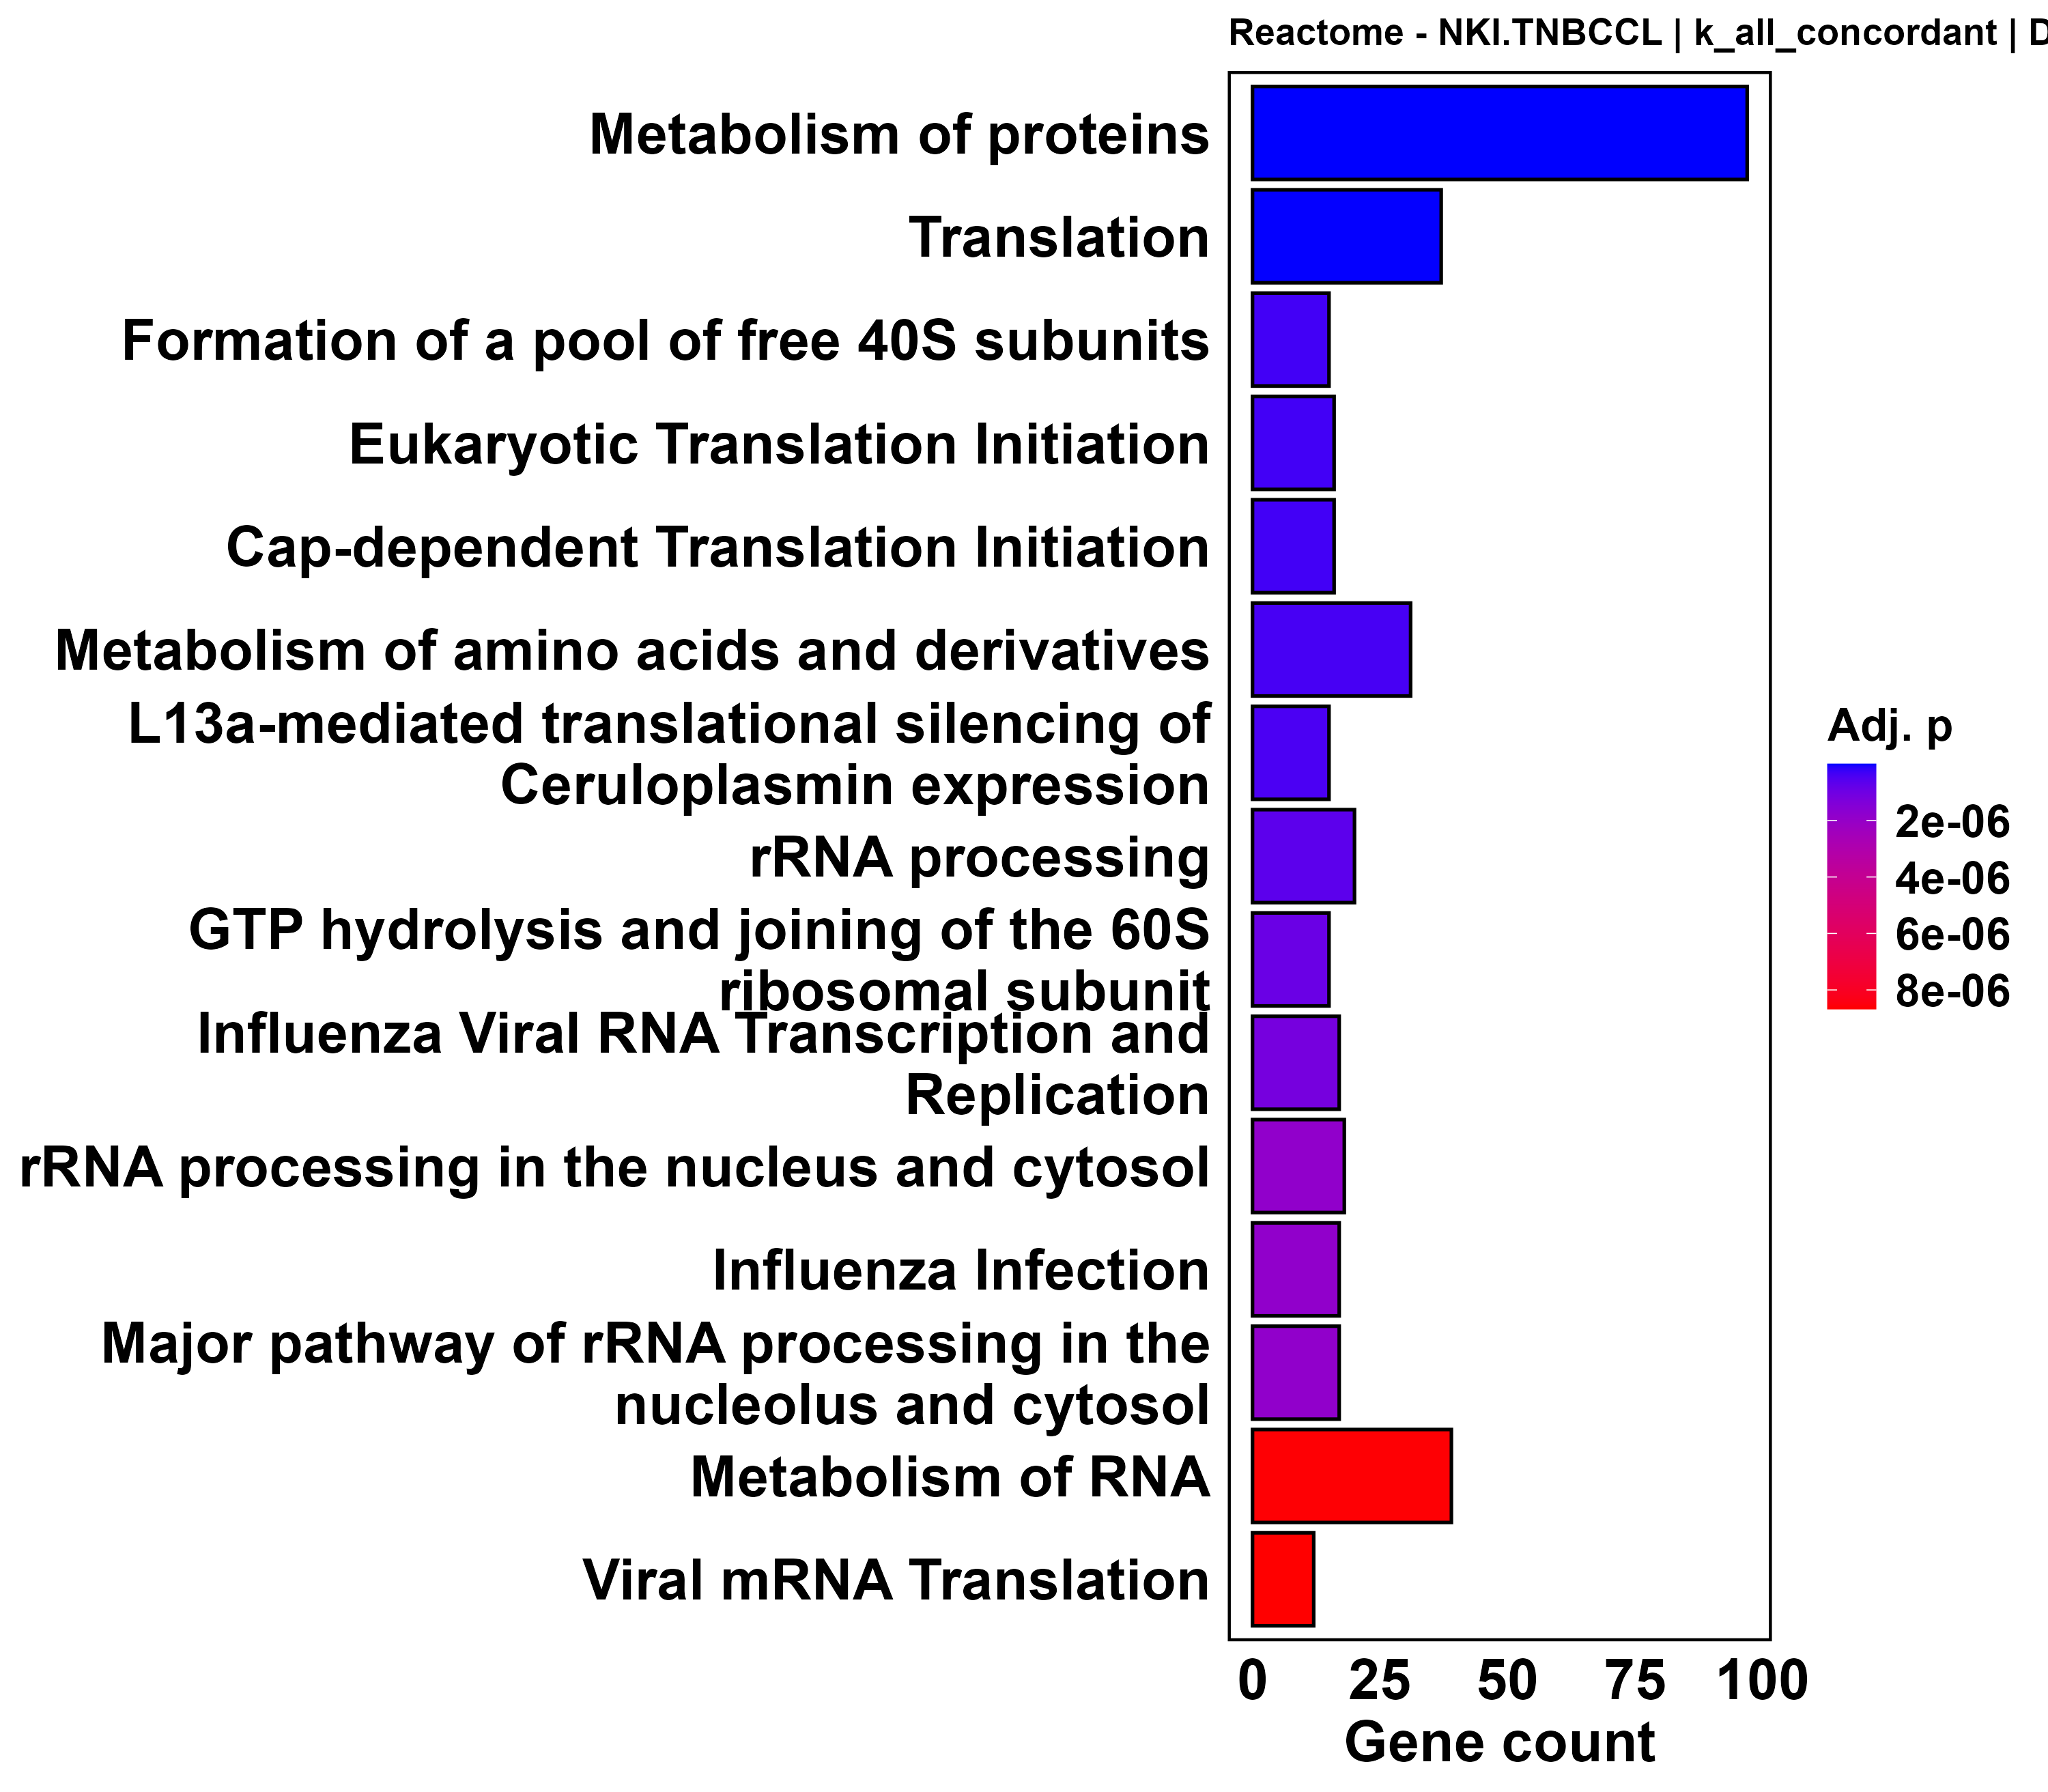

Values plotted in this chart, from the file beside it:
ID, Description, GeneRatio, BgRatio, RichFactor, FoldEnrichment, zScore, pvalue, p.adjust, qvalue, geneID, Count
R-HSA-392499, Metabolism of proteins, 97/265, 347/1788, 0.2795, 1.886, 7.667, 5.66108070247508e-13, 2.83620143194002e-10, 2.49087550908904e-10, ATP5F1C/DAP3/PSMD14/EIF3M/TBCB/DCAF13/TB…, 97
R-HSA-72766, Translation, 37/265, 84/1788, 0.4405, 2.972, 7.72, 3.2461019180425e-11, 8.13148530469645e-09, 7.14142421969349e-09, DAP3/PSMD14/EIF3M/MRPL24/APEH/EIF3E/MRPS…, 37
R-HSA-72689, Formation of a pool of free 40S subunits, 15/265, 20/1788, 0.75, 5.06, 7.615, 1.97724684202802e-09, 3.3020022261868e-07, 2.89996203497443e-07, EIF3M/EIF3E/EIF3H/RPLP0/EIF3C/RPS16/RPS1…, 15
R-HSA-72613, Eukaryotic Translation Initiation, 16/265, 23/1788, 0.6957, 4.694, 7.435, 3.31811475624598e-09, 3.32475098575847e-07, 2.91994098549646e-07, EIF3M/EIF3E/EIF3H/RPLP0/EIF3C/RPS16/RPS1…, 16
R-HSA-72737, Cap-dependent Translation Initiation, 16/265, 23/1788, 0.6957, 4.694, 7.435, 3.31811475624598e-09, 3.32475098575847e-07, 2.91994098549646e-07, EIF3M/EIF3E/EIF3H/RPLP0/EIF3C/RPS16/RPS1…, 16
R-HSA-71291, Metabolism of amino acids and derivative…, 31/265, 73/1788, 0.4247, 2.865, 6.786, 4.61606385378739e-09, 3.85441331791247e-07, 3.38511349277742e-07, PSMD14/PYCR1/SMS/BCAT2/RPLP0/GCSH/RPS16/…, 31
R-HSA-156827, L13a-mediated translational silencing of…, 15/265, 21/1788, 0.7143, 4.819, 7.342, 6.0059809824783e-09, 4.29856638888804e-07, 3.77518804612922e-07, EIF3M/EIF3E/EIF3H/RPLP0/EIF3C/RPS16/RPS1…, 15
R-HSA-72312, rRNA processing, 20/265, 36/1788, 0.5556, 3.748, 6.947, 1.05574147703011e-08, 6.61158099990107e-07, 5.80657812366561e-07, DCAF13/IMP4/RPLP0/WDR12/RPS16/UTP18/RPS1…, 20
R-HSA-72706, GTP hydrolysis and joining of the 60S ri…, 15/265, 22/1788, 0.6818, 4.6, 7.086, 1.63821943798689e-08, 9.11942153812701e-07, 8.00907280793589e-07, EIF3M/EIF3E/EIF3H/RPLP0/EIF3C/RPS16/RPS1…, 15
R-HSA-168273, Influenza Viral RNA Transcription and Re…, 17/265, 28/1788, 0.6071, 4.096, 6.887, 2.31482617652031e-08, 1.15972791443668e-06, 1.01852351766894e-06, POLR2I/GTF2F2/NUP37/RPLP0/RPS16/RPS18/RP…, 17
R-HSA-8868773, rRNA processing in the nucleus and cytos…, 18/265, 32/1788, 0.5625, 3.795, 6.654, 4.64972182081771e-08, 1.87072285051155e-06, 1.6429502080341e-06, DCAF13/IMP4/RPLP0/WDR12/RPS16/UTP18/RPS1…, 18
R-HSA-168255, Influenza Infection, 17/265, 29/1788, 0.5862, 3.955, 6.691, 4.85417106919165e-08, 1.87072285051155e-06, 1.6429502080341e-06, POLR2I/GTF2F2/NUP37/RPLP0/RPS16/RPS18/RP…, 17
R-HSA-6791226, Major pathway of rRNA processing in the …, 17/265, 29/1788, 0.5862, 3.955, 6.691, 4.85417106919165e-08, 1.87072285051155e-06, 1.6429502080341e-06, DCAF13/IMP4/RPLP0/WDR12/RPS16/UTP18/RPS1…, 17
R-HSA-8953854, Metabolism of RNA, 39/265, 119/1788, 0.3277, 2.211, 5.703, 2.40759193094381e-07, 8.61573969573464e-06, 7.56671749725198e-06, PSMD14/DCAF13/POLR2I/GTF2F2/IMP4/YWHAZ/N…, 39
R-HSA-192823, Viral mRNA Translation, 12/265, 17/1788, 0.7059, 4.763, 6.501, 2.77022547640196e-07, 8.67426852298364e-06, 7.6181200601054e-06, RPLP0/RPS16/RPS18/RPL38/RPS7/RPS14/GRSF1…, 12
R-HSA-72764, Eukaryotic Translation Termination, 12/265, 17/1788, 0.7059, 4.763, 6.501, 2.77022547640196e-07, 8.67426852298364e-06, 7.6181200601054e-06, APEH/RPLP0/RPS16/RPS18/RPL38/RPS7/RPS14/…, 12
R-HSA-1799339, SRP-dependent cotranslational protein ta…, 14/265, 23/1788, 0.6087, 4.107, 6.254, 4.18714208286662e-07, 1.23397540206834e-05, 1.08373089203607e-05, RPLP0/RPS16/RPS18/RPL38/RPS7/RPS14/RPL14…, 14
R-HSA-2408522, Selenoamino acid metabolism, 14/265, 24/1788, 0.5833, 3.936, 6.038, 8.72460960826412e-07, 2.42834967430018e-05, 2.13268234868679e-05, RPLP0/RPS16/RPS18/DARS1/RPL38/RPS7/RPS14…, 14
R-HSA-156842, Eukaryotic Translation Elongation, 11/265, 16/1788, 0.6875, 4.639, 6.097, 1.37209005103396e-06, 2.98877006768701e-05, 2.62486792371714e-05, RPLP0/RPS16/RPS18/RPL38/RPS7/RPS14/RPL14…, 11
R-HSA-156902, Peptide chain elongation, 11/265, 16/1788, 0.6875, 4.639, 6.097, 1.37209005103396e-06, 2.98877006768701e-05, 2.62486792371714e-05, RPLP0/RPS16/RPS18/RPL38/RPS7/RPS14/RPL14…, 11
R-HSA-975956, Nonsense Mediated Decay (NMD) independen…, 11/265, 16/1788, 0.6875, 4.639, 6.097, 1.37209005103396e-06, 2.98877006768701e-05, 2.62486792371714e-05, RPLP0/RPS16/RPS18/RPL38/RPS7/RPS14/RPL14…, 11
R-HSA-9954714, PELO:HBS1L and ABCE1 dissociate a riboso…, 11/265, 16/1788, 0.6875, 4.639, 6.097, 1.37209005103396e-06, 2.98877006768701e-05, 2.62486792371714e-05, RPLP0/RPS16/RPS18/RPL38/RPS7/RPS14/RPL14…, 11
R-HSA-9954716, ZNF598 and the Ribosome-associated Quali…, 11/265, 16/1788, 0.6875, 4.639, 6.097, 1.37209005103396e-06, 2.98877006768701e-05, 2.62486792371714e-05, RPLP0/RPS16/RPS18/RPL38/RPS7/RPS14/RPL14…, 11
R-HSA-1430728, Metabolism, 91/265, 409/1788, 0.2225, 1.501, 4.813, 2.49309139271608e-06, 5.20432828229482e-05, 4.57066755331282e-05, ATP5F1C/PSMD14/TRAP1/LDHA/PTGES2/ACBD6/A…, 91
R-HSA-9948299, Ribosome-associated quality control, 13/265, 23/1788, 0.5652, 3.814, 5.664, 3.59674205841625e-06, 6.61820022270087e-05, 5.81239141315047e-05, PSMD14/RPLP0/RPS16/RPS18/RPL38/CUL2/RPS7…, 13
R-HSA-2408557, Selenocysteine synthesis, 12/265, 20/1788, 0.6, 4.048, 5.717, 3.69879453564121e-06, 6.61820022270087e-05, 5.81239141315047e-05, RPLP0/RPS16/RPS18/RPL38/RPS7/RPS14/RPL14…, 12
R-HSA-927802, Nonsense-Mediated Decay (NMD), 12/265, 20/1788, 0.6, 4.048, 5.717, 3.69879453564121e-06, 6.61820022270087e-05, 5.81239141315047e-05, RPLP0/RPS16/RPS18/RPL38/RPS7/RPS14/RPL14…, 12
R-HSA-975957, Nonsense Mediated Decay (NMD) enhanced b…, 12/265, 20/1788, 0.6, 4.048, 5.717, 3.69879453564121e-06, 6.61820022270087e-05, 5.81239141315047e-05, RPLP0/RPS16/RPS18/RPL38/RPS7/RPS14/RPL14…, 12
R-HSA-1852241, Organelle biogenesis and maintenance, 21/265, 52/1788, 0.4038, 2.725, 5.264, 4.58362266335138e-06, 7.91860329082428e-05, 6.95446197198141e-05, ATP5F1C/YWHAE/ATP5F1A/ATP5PO/CHCHD3/CCT8…, 21
R-HSA-9633012, Response of EIF2AK4 (GCN2) to amino acid…, 11/265, 18/1788, 0.6111, 4.123, 5.554, 7.55609591979972e-06, 0.0001262, 0.0001108, RPLP0/RPS16/RPS18/RPL38/RPS7/RPS14/RPL14…, 11
R-HSA-9711097, Cellular response to starvation, 13/265, 26/1788, 0.5, 3.374, 5.084, 2.14325944099646e-05, 0.0003464, 0.0003042, RPLP0/RPS16/RPS18/RPL38/ATP6V1H/RPS7/RPS…, 13
R-HSA-1592230, Mitochondrial biogenesis, 11/265, 20/1788, 0.55, 3.711, 5.084, 3.01558727978482e-05, 0.0004281, 0.0003759, ATP5F1C/ATP5F1A/ATP5PO/CHCHD3/ATP5F1B/MI…, 11
R-HSA-72649, Translation initiation complex formation, 9/265, 14/1788, 0.6429, 4.337, 5.228, 3.07591440933379e-05, 0.0004281, 0.0003759, EIF3M/EIF3E/EIF3H/EIF3C/RPS16/RPS18/RPS7…, 9
R-HSA-72662, Activation of the mRNA upon binding of t…, 9/265, 14/1788, 0.6429, 4.337, 5.228, 3.07591440933379e-05, 0.0004281, 0.0003759, EIF3M/EIF3E/EIF3H/EIF3C/RPS16/RPS18/RPS7…, 9
R-HSA-72695, Formation of the ternary complex, and su…, 9/265, 14/1788, 0.6429, 4.337, 5.228, 3.07591440933379e-05, 0.0004281, 0.0003759, EIF3M/EIF3E/EIF3H/EIF3C/RPS16/RPS18/RPS7…, 9
R-HSA-72702, Ribosomal scanning and start codon recog…, 9/265, 14/1788, 0.6429, 4.337, 5.228, 3.07591440933379e-05, 0.0004281, 0.0003759, EIF3M/EIF3E/EIF3H/EIF3C/RPS16/RPS18/RPS7…, 9
R-HSA-9824446, Viral Infection Pathways, 39/265, 147/1788, 0.2653, 1.79, 4.17, 7.89377716533801e-05, 0.001069, 0.0009387, YWHAE/PSMD14/POLR2I/GTF2F2/YWHAZ/NUP37/T…, 39
R-HSA-9010553, Regulation of expression of SLITs and RO…, 13/265, 29/1788, 0.4483, 3.025, 4.584, 9.17261503828397e-05, 0.001209, 0.001062, PSMD14/RPLP0/RPS16/RPS18/RPL38/CUL2/RPS7…, 13
R-HSA-70171, Glycolysis, 7/265, 10/1788, 0.7, 4.723, 4.923, 0.0001174, 0.001508, 0.001324, NUP37/ENO1/GPI/NUP35/PFKFB4/PPP2R1A/NDC1, 7
R-HSA-70326, Glucose metabolism, 8/265, 13/1788, 0.6154, 4.152, 4.757, 0.0001379, 0.001728, 0.001517, NUP37/ENO1/SLC37A4/GPI/NUP35/PFKFB4/PPP2…, 8
R-HSA-3371556, Cellular response to heat stress, 8/265, 14/1788, 0.5714, 3.856, 4.473, 0.0002809, 0.003286, 0.002886, YWHAE/NUP37/HSPA4/HSP90AB1/NUP35/PTGES3/…, 8
R-HSA-9954709, Ribosome Quality Control (RQC) complex e…, 8/265, 14/1788, 0.5714, 3.856, 4.473, 0.0002809, 0.003286, 0.002886, PSMD14/RPLP0/RPL38/CUL2/RPL14/RPL37A/RPL…, 8
R-HSA-6790901, rRNA modification in the nucleus and cyt…, 7/265, 11/1788, 0.6364, 4.294, 4.569, 0.000282, 0.003286, 0.002886, DCAF13/IMP4/UTP18/RPS7/RPS14/NAT10/TBL3, 7
R-HSA-1428517, Aerobic respiration and respiratory elec…, 23/265, 77/1788, 0.2987, 2.015, 3.798, 0.0004249, 0.004839, 0.004249, ATP5F1C/TRAP1/LDHA/VDAC1/NDUFV2/NDUFAF2/…, 23
R-HSA-1268020, Mitochondrial protein import, 8/265, 15/1788, 0.5333, 3.598, 4.215, 0.0005253, 0.005848, 0.005136, VDAC1/HSPD1/ATP5F1A/CHCHD3/ATP5F1B/MTX2/…, 8
R-HSA-8949613, Cristae formation, 7/265, 12/1788, 0.5833, 3.936, 4.255, 0.0005918, 0.006445, 0.00566, ATP5F1C/ATP5F1A/ATP5PO/CHCHD3/ATP5F1B/MI…, 7
R-HSA-597592, Post-translational protein modification, 49/265, 218/1788, 0.2248, 1.517, 3.394, 0.000816, 0.008699, 0.00764, PSMD14/DCAF13/VDAC1/COPS5/EIF5A/NUP37/GF…, 49
R-HSA-5663205, Infectious disease, 42/265, 180/1788, 0.2333, 1.574, 3.388, 0.0009087, 0.009484, 0.00833, YWHAE/PSMD14/POLR2I/GTF2F2/YWHAZ/NUP37/T…, 42
R-HSA-376176, Signaling by ROBO receptors, 13/265, 36/1788, 0.3611, 2.436, 3.631, 0.001171, 0.01197, 0.01051, PSMD14/RPLP0/RPS16/RPS18/RPL38/CUL2/RPS7…, 13
R-HSA-3371453, Regulation of HSF1-mediated heat shock r…, 6/265, 10/1788, 0.6, 4.048, 4.031, 0.001248, 0.0125, 0.01098, YWHAE/NUP37/HSPA4/NUP35/HSPA5/NDC1, 6
R-HSA-9705683, SARS-CoV-2-host interactions, 13/265, 37/1788, 0.3514, 2.371, 3.513, 0.00157, 0.01542, 0.01354, YWHAE/YWHAZ/NUP37/YWHAQ/RPS16/RPS18/RPS7…, 13
R-HSA-8953897, Cellular responses to stimuli, 34/265, 144/1788, 0.2361, 1.593, 3.095, 0.002365, 0.02279, 0.02001, YWHAE/PSMD14/YIF1A/PHB2/NUP37/HSPD1/RPLP…, 34
R-HSA-9609507, Protein localization, 11/265, 30/1788, 0.3667, 2.474, 3.395, 0.002443, 0.02309, 0.02028, VDAC1/HSPD1/ATP5F1A/CHCHD3/ATP5F1B/MTX2/…, 11
R-HSA-2262752, Cellular responses to stress, 30/265, 123/1788, 0.2439, 1.646, 3.094, 0.00253, 0.02322, 0.02039, YWHAE/PSMD14/YIF1A/PHB2/NUP37/HSPD1/RPLP…, 30
R-HSA-9837999, Mitochondrial protein degradation, 9/265, 22/1788, 0.4091, 2.76, 3.464, 0.002549, 0.02322, 0.02039, ATP5F1C/HSPD1/ATP5F1A/ATP5PO/ATP5F1B/UQC…, 9
R-HSA-6781823, Formation of TC-NER Pre-Incision Complex, 7/265, 16/1788, 0.4375, 2.952, 3.271, 0.005008, 0.0448, 0.03935, POLR2I/COPS5/TCEA1/MNAT1/DDB1/COPS2/COPS…, 7
R-HSA-9692914, SARS-CoV-1-host interactions, 8/265, 21/1788, 0.381, 2.57, 3.019, 0.007382, 0.06489, 0.05699, YWHAE/YWHAZ/YWHAQ/RPS16/RPS18/RPS7/RPS14…, 8
R-HSA-9694516, SARS-CoV-2 Infection, 16/265, 58/1788, 0.2759, 1.861, 2.781, 0.007707, 0.06657, 0.05846, YWHAE/YWHAZ/NUP37/YWHAQ/RPS16/RPS18/RPS7…, 16
R-HSA-5696394, DNA Damage Recognition in GG-NER, 5/265, 10/1788, 0.5, 3.374, 3.139, 0.009174, 0.0779, 0.06842, COPS5/DDB1/COPS2/COPS4/RAD23B, 5
R-HSA-162599, Late Phase of HIV Life Cycle, 9/265, 27/1788, 0.3333, 2.249, 2.727, 0.01218, 0.1017, 0.08932, POLR2I/GTF2F2/NUP37/TCEA1/MNAT1/MVB12A/N…, 9
... 441 more rows
